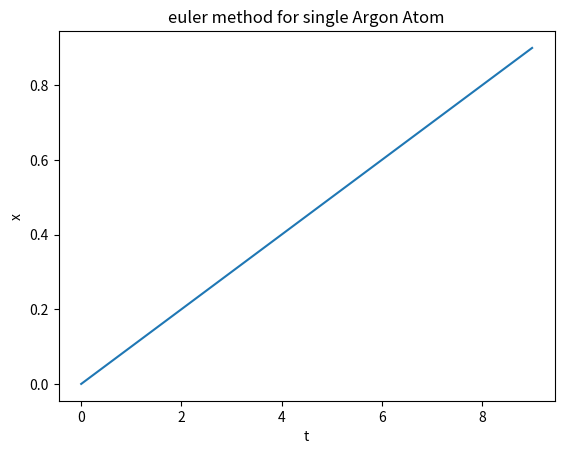
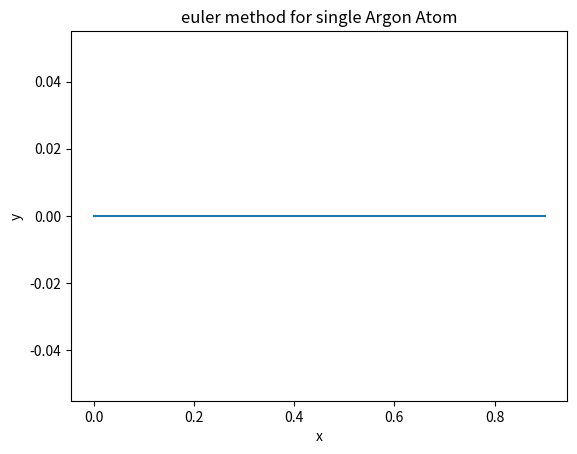
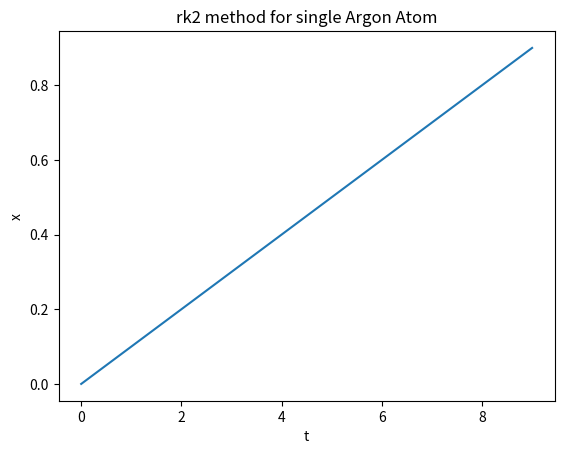
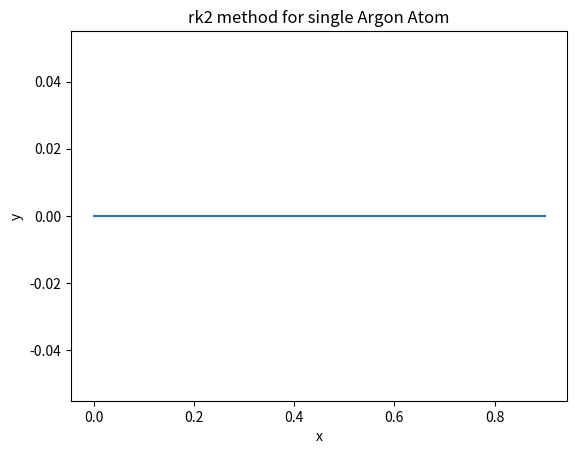
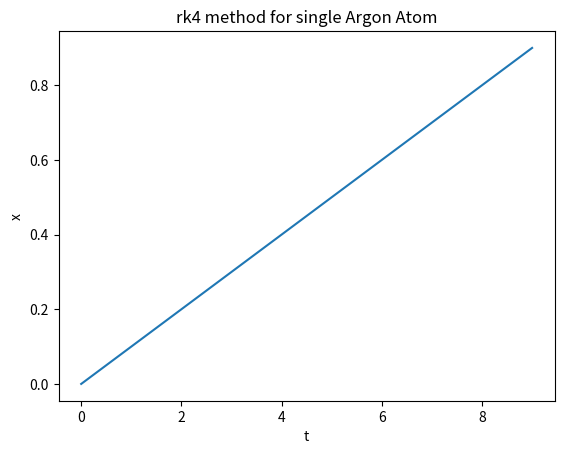
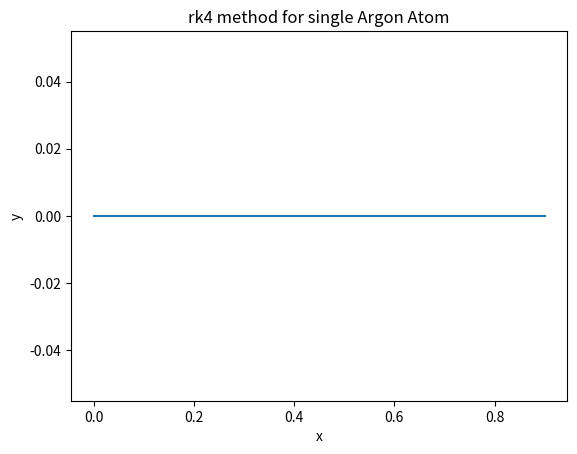
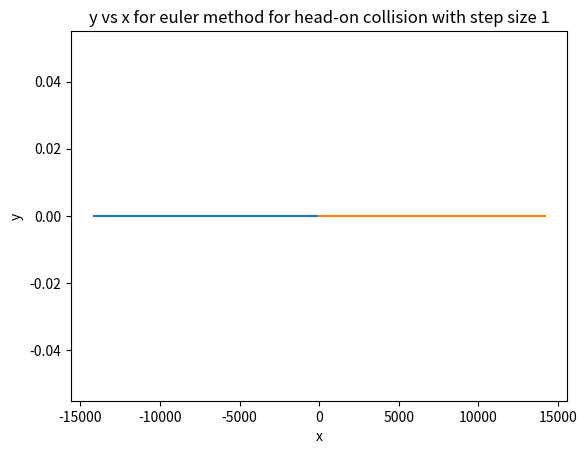
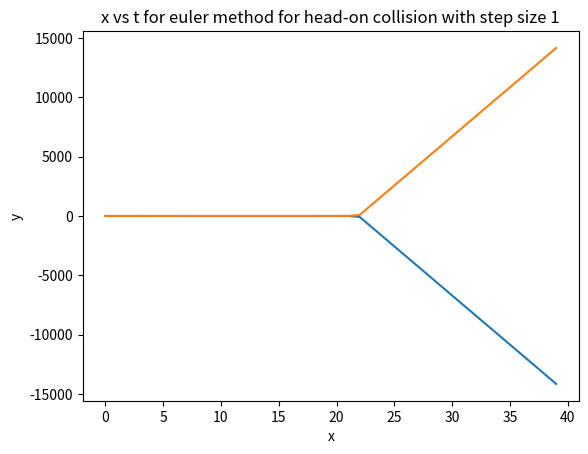
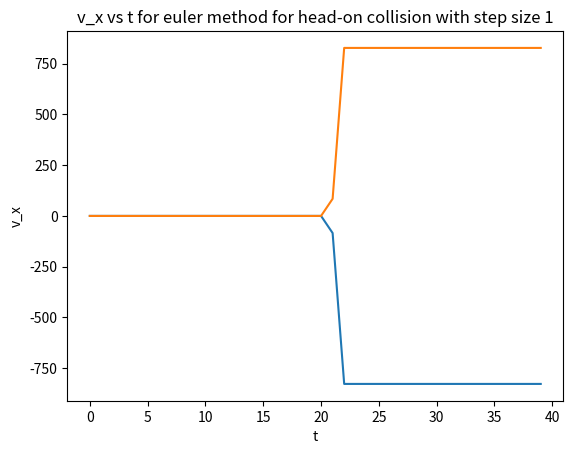
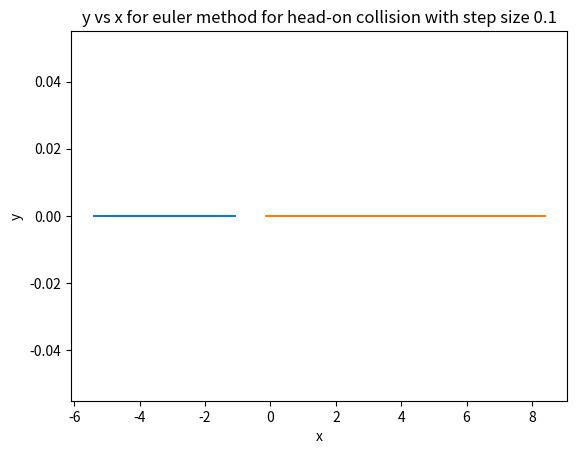
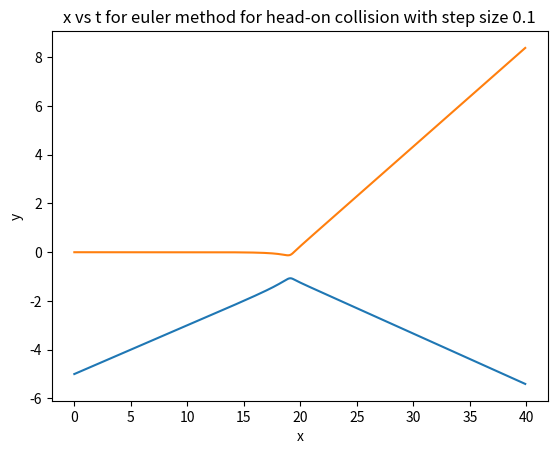
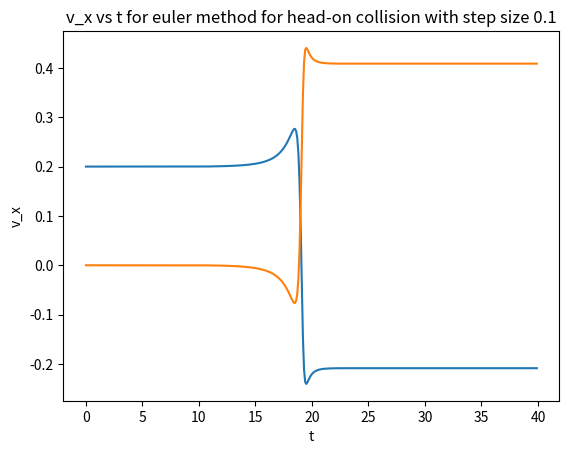
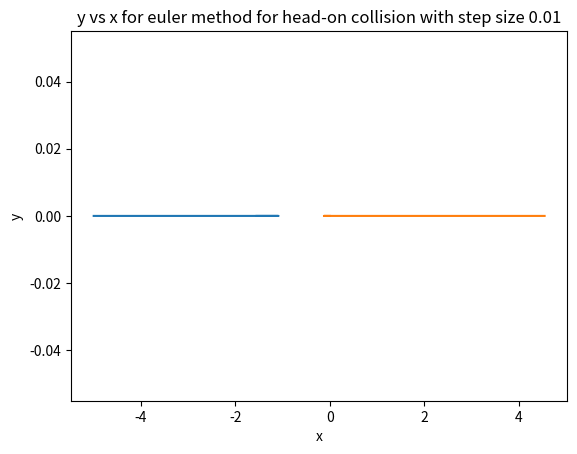
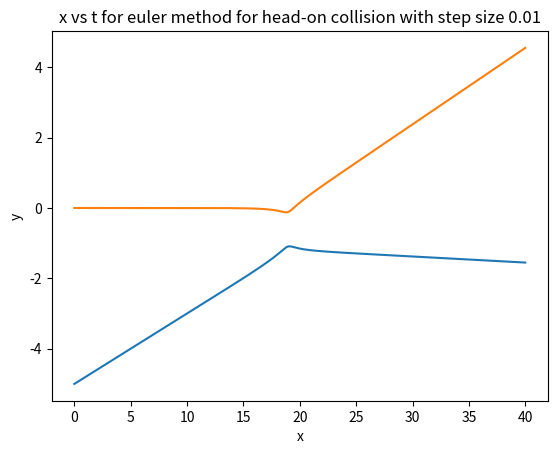
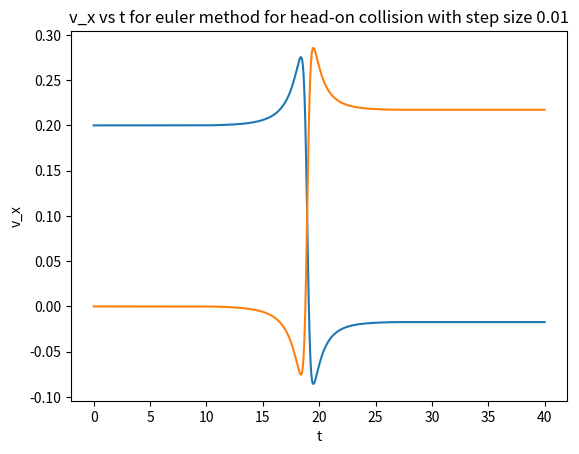
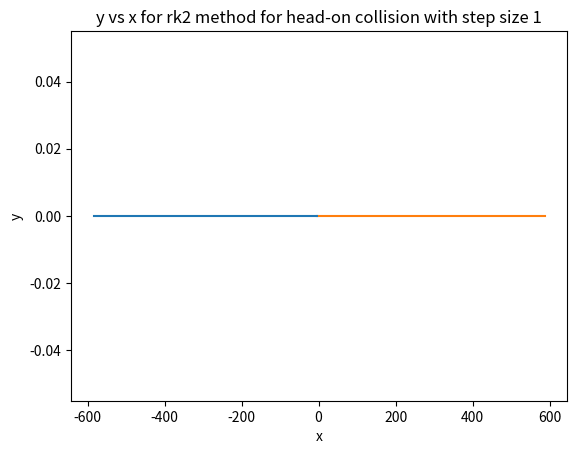

Python code for these plots, in order:
import numpy as np
import matplotlib.pyplot as plt

def vector_norm(vector):
    sum_sq = 0
    for comp in vector:
        sum_sq += (comp ** 2)
    return sum_sq ** (1/2)

def euler_advance(positions, velocities, h, step_no, N):
    for i in range(N):
        positions[i,step_no,:] = positions[i,step_no-1,:] + h * velocities[i,step_no-1,:]
        velocities[i,step_no,:] = velocities[i,step_no-1,:] + h * lennard_jones_accel(positions[:,step_no-1,:], i, N)
        
def rk2_advance(positions, velocities, h, step_no, N):
    half_pos = np.zeros(shape=(N,3))
    half_velocities = np.zeros(shape=(N,3))
    for i in range(N):
        half_pos[i] = positions[i,step_no - 1,:] + (h / 2) * velocities[i,step_no - 1,:]  #x + q1/2
        half_velocities[i] = velocities[i,step_no-1,:] + (h / 2) * lennard_jones_accel(positions[:,step_no-1,:], i, N) #v + p1/2
    for i in range(N):
        positions[i, step_no, :] = positions[i, step_no - 1, :] + h * half_velocities[i,:] #x + q2
        velocities[i, step_no, :] = velocities[i,step_no - 1,:] + h * lennard_jones_accel(half_pos, i, N) #v + p2
        
def rk4_advance(positions, velocities, h, step_no, N):
    q1 = h * velocities[:,step_no - 1,:]
    p1 = np.zeros(shape = (N,3))
    for i in range(N):
        p1[i,:] = h * lennard_jones_accel(positions[:,step_no-1,:], i, N)
    input_pos_2 = positions[:,step_no-1,:] + (1/2)*q1
    input_vel_2 = velocities[:,step_no-1,:] + (1/2)*p1
    q2 = h * input_vel_2
    p2 = np.zeros(shape = (N, 3))
    for i in range(N):
        p2[i,:] = h * lennard_jones_accel(input_pos_2, i, N)
    
    input_pos_3 = positions[:,step_no-1,:] + (1/2)*q2
    input_vel_3 = velocities[:,step_no-1,:] + (1/2)*p2
    q3 = h * input_vel_3
    p3 = np.zeros(shape = (N, 3))
    for i in range(N):
        p3[i,:] = h * lennard_jones_accel(input_pos_3, i, N)
    
    
    input_pos_4 = positions[:,step_no-1,:] + q3
    input_vel_4 = velocities[:,step_no-1,:] + p3
    q4 = h * input_vel_4
    p4 = np.zeros(shape = (N, 3))
    for i in range(N):
        p4[i,:] = h * lennard_jones_accel(input_pos_4, i, N)
        
    x_displacement = (1 / 6) * (q1 + (2 * q2) + (2 * q3) + q4)
    v_displacement = (1 / 6) * (p1 + (2 * p2) + (2 * p3) + p4)
    
    positions[:,step_no,:] = positions[:,step_no - 1,:] + x_displacement
    velocities[:,step_no,:] = velocities[:,step_no - 1,:] + v_displacement
    

def lennard_jones_accel(positions, i, N):
    accel_vector = np.zeros(3)
    for obj in range(N):
        if obj == i:
            continue
        else:
            x = positions[obj,:] - positions[i,:]
            normx = vector_norm(x)
            if normx > 3:
                continue
            factor = (-1 * (normx ** -14)) + (0.5 * (normx ** -8))
            accel_obj = factor * x
            accel_vector += accel_obj
            
    return accel_vector
    
    
def simulate(initial_x, initial_v, h, N, time, method):
    num_steps = round(time / h)
    positions = np.zeros(shape=(N,num_steps,3))
    velocities = np.zeros(shape=(N,num_steps,3))
    positions[:,0,:] = initial_x
    velocities[:,0,:] = initial_v
    for step_no in range(1, num_steps):
        if method == 'euler':
            euler_advance(positions, velocities, h, step_no, N)
        elif method == 'rk2':
            rk2_advance(positions, velocities, h, step_no, N)
        elif method == 'rk4':
            rk4_advance(positions, velocities, h, step_no, N)
    
    return positions, velocities
    
init_pos = [[0,0,0]]
init_vel = [[0.1,0,0]]
methods = ['euler', 'rk2', 'rk4']
for method in methods:
    positions, velocities = simulate(init_pos, init_vel, 1, 1, 10, method)
    x_pos = positions[0,:,0]
    y_pos = positions[0,:,1]
    times = np.arange(10)
    plt.plot(times, x_pos, markevery=1)
    plt.xlabel('t')
    plt.ylabel('x')
    plt.title(f'{method} method for single Argon Atom')
    plt.show()
    plt.clf()
    plt.plot(x_pos, y_pos)
    plt.xlabel('x')
    plt.ylabel('y')
    plt.title(f'{method} method for single Argon Atom')
    plt.show()
    plt.clf()
    
def x_momentum_ratio(init_vel, final_vel, N):
    init_x_momentum = 0
    final_x_momentum = 0
    for i in range(N):
        init_x_momentum += init_vel[i][0]
        final_x_momentum += final_vel[i,0]
    ratio = init_x_momentum / final_x_momentum
    return ratio

def kinetic_energy_ratio(init_vel, final_vel, N):
    init_kinetic = 0
    final_kinetic = 0
    for i in range(N):
        init_kinetic += (vector_norm(init_vel[i]) ** 2)
        final_kinetic += (vector_norm(final_vel[i,:]) ** 2)
    ratio = init_kinetic / final_kinetic
    return ratio
    

init_pos = [[-5,0,0], [0,0,0]]
init_vel = [[0.2,0,0],[0,0,0]]
methods = ['euler', 'rk2', 'rk4']
steps = [1, 0.1, 0.01]
for method in methods:
    for step in steps:
        positions, velocities = simulate(init_pos, init_vel, step, 2, 40, method)
        x_pos_0 = positions[0,:,0]
        y_pos_0 = positions[0,:,1]
        x_pos_1 = positions[1,:,0]
        y_pos_1 = positions[1,:,1]
        x_vel_0 = velocities[0,:,0]
        x_vel_1 = velocities[1,:,0]
        times = np.arange(0, 40, step)
        plt.plot(x_pos_0, y_pos_0)
        plt.plot(x_pos_1, y_pos_1)
        plt.xlabel('x')
        plt.ylabel('y')
        plt.title(f'y vs x for {method} method for head-on collision with step size {step}')
        plt.show()
        plt.clf()
        plt.plot(times, x_pos_0)
        plt.plot(times, x_pos_1)
        plt.xlabel('x')
        plt.ylabel('y')
        plt.title(f'x vs t for {method} method for head-on collision with step size {step}')
        plt.show()
        plt.clf()
        plt.plot(times, x_vel_0)
        plt.plot(times, x_vel_1)
        plt.xlabel('t')
        plt.ylabel('v_x')
        plt.title(f'v_x vs t for {method} method for head-on collision with step size {step}')
        plt.show()
        plt.clf()
        final_vel = velocities[:,-1,:]
        x_mom_ratio = x_momentum_ratio(init_vel, final_vel, 2)
        kinetic_ratio = kinetic_energy_ratio(init_vel, final_vel, 2)
        print(f'The ratio of initial x-momentum to final x-momentum in the {method} method with step size {step} is {x_mom_ratio}')
        print(f'The ratio of initial kinetic energy to final kinetic energy in the {method} method with step size {step} is {kinetic_ratio}')


init_pos = [[-5,1,0], [0,0,0]]
init_vel = [[0.2,0,0],[0,0,0]]

positions, velocities = simulate(init_pos, init_vel, 0.01, 2, 40, 'rk4')
x_pos_0 = positions[0,:,0]
y_pos_0 = positions[0,:,1]
x_pos_1 = positions[1,:,0]
y_pos_1 = positions[1,:,1]
x_vel_0 = velocities[0,:,0]
y_vel_0 = velocities[0,:,1]
x_vel_1 = velocities[1,:,0]
y_vel_1 = velocities[1,:,1]
times = np.arange(0, 40, 0.01)
plt.plot(x_pos_0, y_pos_0)
plt.plot(x_pos_1, y_pos_1)
plt.xlabel('x')
plt.ylabel('y')
plt.title('y vs x for rk4 method for offset collision with step size 0.01')
plt.show()
plt.clf()
plt.plot(times, x_pos_0)
plt.plot(times, x_pos_1)
plt.xlabel('x')
plt.ylabel('y')
plt.title('x vs t for rk4 method for offset collision with step size 0.01')
plt.show()
plt.clf()
plt.plot(times, x_vel_0)
plt.plot(times, x_vel_1)
plt.xlabel('t')
plt.ylabel('v_x')
plt.title('v_x vs t for rk4 method for offset collision with step size 0.01')
plt.show()
plt.clf()
plt.plot(times, y_vel_0)
plt.plot(times, y_vel_1)
plt.xlabel('t')
plt.ylabel('v_y')
plt.title('v_y vs t for rk4 method for offset collision with step size 0.01')
plt.show()
plt.clf()

init_pos = [[-5,2,0], [0,0,0]]
init_vel = [[0.2,0,0],[0,0,0]]

positions, velocities = simulate(init_pos, init_vel, 0.01, 2, 40, 'rk4')
x_pos_0 = positions[0,:,0]
y_pos_0 = positions[0,:,1]
x_pos_1 = positions[1,:,0]
y_pos_1 = positions[1,:,1]
x_vel_0 = velocities[0,:,0]
y_vel_0 = velocities[0,:,1]
x_vel_1 = velocities[1,:,0]
y_vel_1 = velocities[1,:,1]
times = np.arange(0, 40, 0.01)
plt.plot(x_pos_0, y_pos_0)
plt.plot(x_pos_1, y_pos_1)
plt.xlabel('x')
plt.ylabel('y')
plt.title('y vs x for rk4 method for offset collision with step size 0.01')
plt.show()
plt.clf()
plt.plot(times, x_pos_0)
plt.plot(times, x_pos_1)
plt.xlabel('x')
plt.ylabel('y')
plt.title('x vs t for rk4 method for offset collision with step size 0.01')
plt.show()
plt.clf()
plt.plot(times, x_vel_0)
plt.plot(times, x_vel_1)
plt.xlabel('t')
plt.ylabel('v_x')
plt.title('v_x vs t for rk4 method for offset collision with step size 0.01')
plt.show()
plt.clf()
plt.plot(times, y_vel_0)
plt.plot(times, y_vel_1)
plt.xlabel('t')
plt.ylabel('v_y')
plt.title('v_y vs t for rk4 method for offset collision with step size 0.01')
plt.show()
plt.clf()

l = 2 ** (1/6)
cos30 = (3 ** (1/2)) / 2
sin30 = 1/2

balls = [[-5, 0, 0], [0,0,0],[l*cos30, l*sin30, 0], [l*cos30, -1 * l * sin30,0],
            [2 * l*cos30, 2 * l*sin30, 0], [2 * l*cos30, 0, 0], [2 * l*cos30, -2 * l*sin30, 0],
            [3 * l*cos30, 3 * l*sin30, 0], [3 * l*cos30, l*sin30, 0], [3 * l*cos30, -1* l*sin30, 0], [3 * l*cos30, -3 * l*sin30, 0],
            [4 * l*cos30, 4 * l*sin30, 0], [4 * l*cos30, 2*l*sin30, 0], [4 * l * cos30, 0, 0], [4 * l*cos30, -2* l*sin30, 0], [4 * l*cos30, -4 * l*sin30, 0]]

#Just demonstrating what the initial layout looks like
init_pos_x = [ball[0] for ball in balls]
init_pos_y = [ball[1] for ball in balls]
plt.scatter(init_pos_x, init_pos_y)
ax = plt.gca()
ax.set_aspect('equal', adjustable='box')
plt.show()
plt.clf()

#Creating the initial velocity list
init_velocity_rest = [[0,0,0] for i in range(15)]
init_velocity_1 = [[0.2, 0, 0]] + init_velocity_rest

positions, velocities = simulate(balls, init_velocity_1, 0.1, 16, 50, 'rk4')
for i in range(16):
    x_pos_i = positions[i,:,0]
    y_pos_i = positions[i,:,1]
    plt.plot(x_pos_i, y_pos_i)
plt.xlabel('x')
plt.ylabel('y')
plt.title('Argon Pool Break v_x = 0.2')
ax = plt.gca()
ax.set_aspect('equal', adjustable='box')
plt.show()
plt.clf()

init_velocity_2 = [[2, 0, 0]] + init_velocity_rest

positions, velocities = simulate(balls, init_velocity_2, 0.1, 16, 50, 'rk4')
for i in range(16):
    x_pos_i = positions[i,:,0]
    y_pos_i = positions[i,:,1]
    plt.plot(x_pos_i, y_pos_i)
plt.xlabel('x')
plt.ylabel('y')
plt.title('Argon Pool Break v_x = 2')
ax = plt.gca()
ax.set_aspect('equal', adjustable='box')
plt.show()
plt.clf()

init_velocity_3 = [[5, 0, 0]] + init_velocity_rest

positions, velocities = simulate(balls, init_velocity_3, 0.1, 16, 50, 'rk4')
for i in range(16):
    x_pos_i = positions[i,:,0]
    y_pos_i = positions[i,:,1]
    plt.plot(x_pos_i, y_pos_i)
plt.xlabel('x')
plt.ylabel('y')
plt.title('Argon Pool Break v_x = 5')
ax = plt.gca()
ax.set_aspect('equal', adjustable='box')
plt.show()
plt.clf()
